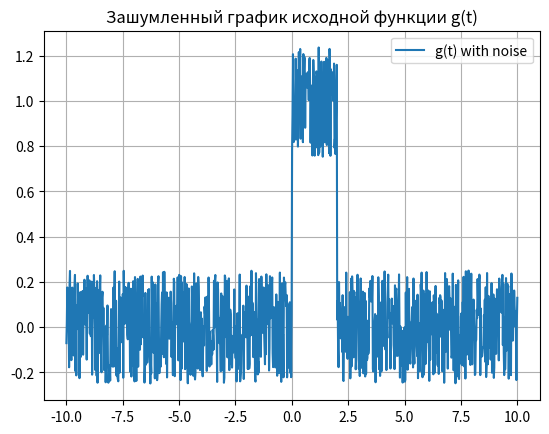

Python code for this plot:
import numpy as np
import matplotlib.pyplot as plt


#  original function g(t)
def _g(a, t_1, t_2, t):

    if t_1 <= t <= t_2:
        return a
    else:
        return 0


_g_vec = np.vectorize(_g)


#  draw graphic of original function
def _draw_g(a, t_1, t_2, T, _sigma):

    t = np.linspace(- T / 2, T / 2, _sigma)

    plt.plot(t, _g_vec(a, t_1, t_2, t), label='g(t)')
    plt.legend()
    plt.grid()
    plt.title('График исходной функции g(t)')
    plt.show()


#  noise function
_noise_fun = lambda a, b, c, d, t_1, t_2, t:  (_g_vec(a, t_1, t_2, t) + b * (np.random.rand(t.size) - 0.5)
                                               + c * np.sin(d * t))


#  draw graphic of noisy function
def _draw_noise(a, b, c, d, t_1, t_2, T, _sigma):

    t = np.linspace(- T / 2, T / 2, _sigma)

    plt.plot(t, _noise_fun(a, b, c, d, t_1, t_2, t), label='g(t) with noise')
    plt.legend()
    plt.grid()
    plt.title('Зашумленный график исходной функции g(t)')
    plt.show()



#  run function
def _run():
    a = 1
    b = 0.5
    c = 0
    d = 0

    t_1 = 0
    t_2 = 2
    T = 20
    _sigma = 1000

    #  _draw_g(a, t_1, t_2, T, _sigma)
    _draw_noise(a, b, c, d, t_1, t_2, T, _sigma)


_run()